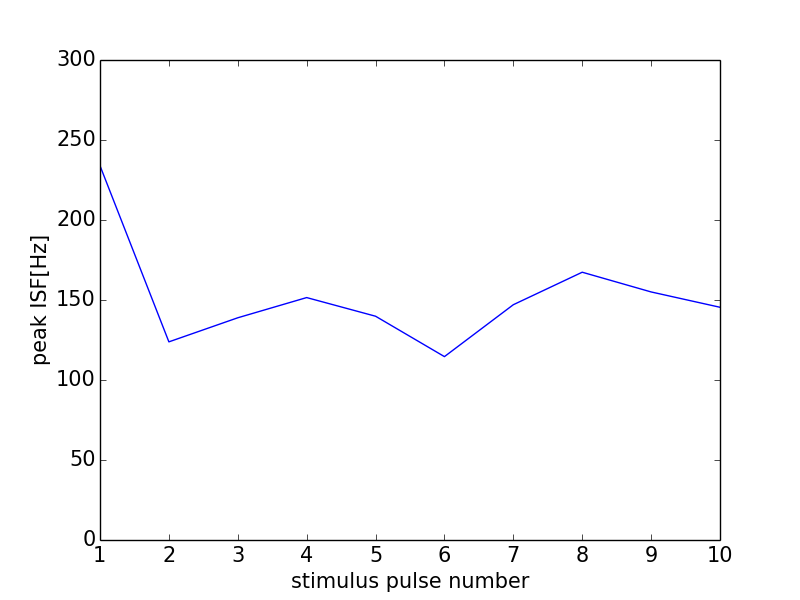

The table this chart was drawn from, first rows:
0, 0.0
0, 0
1, 233.9
2, 123.8
3, 138.9
4, 151.5
5, 139.9
6, 114.6
7, 147.1
8, 167.4
9, 155
10, 145.5
11, 0
